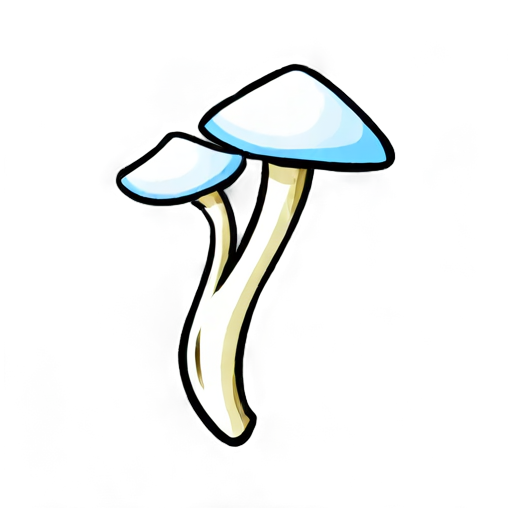
Generation parameters embedded in this image by AUTOMATIC1111 Stable Diffusion web UI or a fork of it (Forge, ...) (PNG 'parameters' text chunk):
simple background, white_black color, animated, no border, no outline, best quality, cave mushroom
Steps: 20, Sampler: DPM++ 2M SDE, Schedule type: Karras, CFG scale: 5, Seed: 2235860889, Size: 512x512, Model hash: 8a58d18e75, Model: gameIconInstitute_v4XL, layerdiffusion_enabled: True, layerdiffusion_method: (SDXL) Only Generate Transparent Image (Attention Injection), layerdiffusion_weight: 1, layerdiffusion_ending_step: 1, layerdiffusion_fg_image: False, layerdiffusion_bg_image: False, layerdiffusion_blend_image: False, layerdiffusion_resize_mode: Crop and Resize, layerdiffusion_fg_additional_prompt: , layerdiffusion_bg_additional_prompt: , layerdiffusion_blend_additional_prompt: , Version: f2.0.1v1.10.1-previous-556-gcc378589